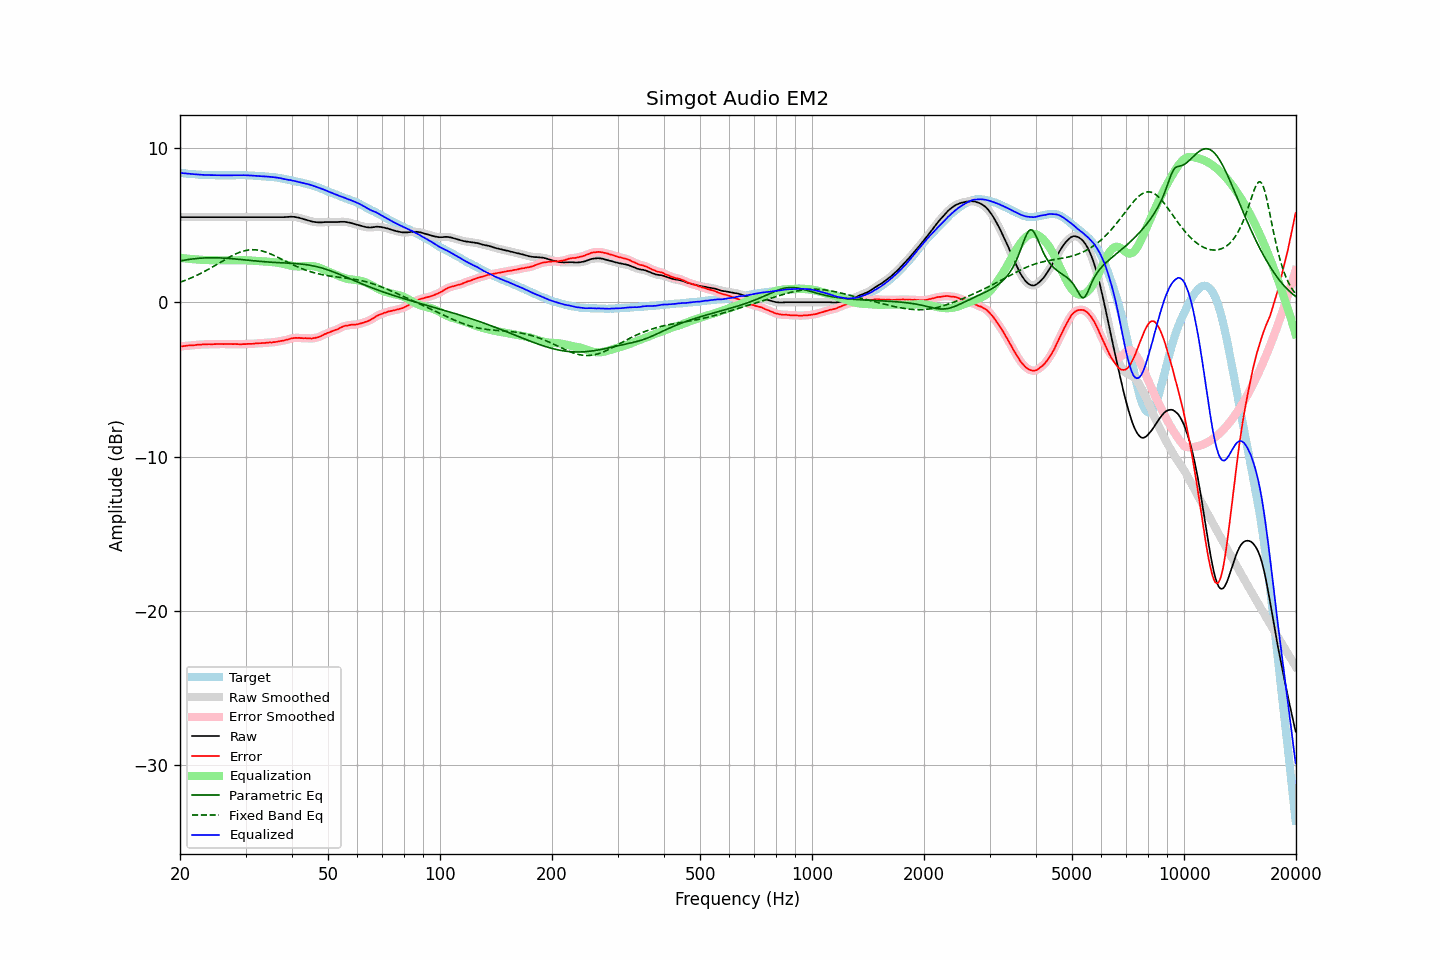

Source data for this figure (header and first rows):
frequency, raw, error, smoothed, error_smoothed, equalization, parametric_eq, fixed_band_eq, equalized_raw, equalized_smoothed, target
20.00, 5.51, -2.87, 5.51, -2.87, 2.87, 2.67, 1.29, 8.38, 8.38, 8.38
20.20, 5.51, -2.86, 5.51, -2.86, 2.86, 2.69, 1.33, 8.37, 8.37, 8.37
20.40, 5.51, -2.85, 5.51, -2.85, 2.85, 2.71, 1.36, 8.36, 8.36, 8.36
20.61, 5.51, -2.84, 5.51, -2.84, 2.84, 2.73, 1.40, 8.35, 8.35, 8.35
20.81, 5.51, -2.82, 5.51, -2.82, 2.83, 2.75, 1.45, 8.34, 8.34, 8.33
21.02, 5.51, -2.81, 5.51, -2.81, 2.82, 2.76, 1.49, 8.33, 8.33, 8.32
21.23, 5.51, -2.80, 5.51, -2.80, 2.81, 2.78, 1.53, 8.32, 8.32, 8.31
21.44, 5.51, -2.81, 5.51, -2.80, 2.80, 2.79, 1.58, 8.31, 8.31, 8.32
21.66, 5.51, -2.79, 5.51, -2.79, 2.79, 2.80, 1.62, 8.30, 8.30, 8.30
21.87, 5.51, -2.79, 5.51, -2.78, 2.78, 2.82, 1.67, 8.29, 8.29, 8.30
22.09, 5.51, -2.77, 5.51, -2.77, 2.77, 2.83, 1.72, 8.28, 8.28, 8.28
22.31, 5.51, -2.76, 5.51, -2.76, 2.76, 2.84, 1.77, 8.27, 8.27, 8.27
22.54, 5.51, -2.75, 5.51, -2.75, 2.75, 2.85, 1.82, 8.26, 8.26, 8.26
22.76, 5.51, -2.75, 5.51, -2.74, 2.75, 2.85, 1.87, 8.26, 8.26, 8.26
22.99, 5.51, -2.74, 5.51, -2.74, 2.74, 2.86, 1.92, 8.25, 8.25, 8.25
23.22, 5.51, -2.73, 5.51, -2.74, 2.74, 2.87, 1.98, 8.25, 8.25, 8.24
23.45, 5.51, -2.74, 5.51, -2.73, 2.73, 2.87, 2.03, 8.24, 8.24, 8.25
23.69, 5.51, -2.73, 5.51, -2.73, 2.73, 2.87, 2.09, 8.24, 8.24, 8.24
23.92, 5.51, -2.72, 5.51, -2.73, 2.73, 2.88, 2.15, 8.24, 8.24, 8.23
24.16, 5.51, -2.73, 5.51, -2.72, 2.72, 2.88, 2.21, 8.23, 8.23, 8.24
24.40, 5.51, -2.73, 5.51, -2.72, 2.72, 2.88, 2.27, 8.23, 8.23, 8.24
24.65, 5.51, -2.72, 5.51, -2.72, 2.72, 2.88, 2.33, 8.23, 8.23, 8.23
24.89, 5.51, -2.72, 5.51, -2.72, 2.72, 2.88, 2.39, 8.23, 8.23, 8.23
25.14, 5.51, -2.71, 5.51, -2.71, 2.71, 2.87, 2.45, 8.22, 8.22, 8.22
25.39, 5.51, -2.71, 5.51, -2.71, 2.71, 2.87, 2.51, 8.22, 8.22, 8.22
25.65, 5.51, -2.71, 5.51, -2.71, 2.71, 2.87, 2.58, 8.22, 8.22, 8.22
25.91, 5.51, -2.71, 5.51, -2.71, 2.71, 2.86, 2.64, 8.22, 8.22, 8.22
26.16, 5.51, -2.72, 5.51, -2.71, 2.71, 2.86, 2.70, 8.22, 8.22, 8.23
26.43, 5.51, -2.71, 5.51, -2.71, 2.71, 2.85, 2.76, 8.22, 8.22, 8.22
26.69, 5.51, -2.71, 5.51, -2.71, 2.71, 2.85, 2.82, 8.22, 8.22, 8.22
26.96, 5.51, -2.71, 5.51, -2.71, 2.71, 2.84, 2.88, 8.22, 8.22, 8.22
27.23, 5.51, -2.71, 5.51, -2.71, 2.71, 2.83, 2.94, 8.22, 8.22, 8.22
27.50, 5.51, -2.71, 5.51, -2.71, 2.71, 2.82, 2.99, 8.22, 8.22, 8.22
27.77, 5.51, -2.72, 5.51, -2.71, 2.71, 2.81, 3.04, 8.22, 8.22, 8.23
28.05, 5.51, -2.71, 5.51, -2.71, 2.72, 2.80, 3.10, 8.23, 8.23, 8.22
28.33, 5.51, -2.72, 5.51, -2.72, 2.72, 2.79, 3.14, 8.23, 8.23, 8.23
28.62, 5.51, -2.72, 5.51, -2.72, 2.72, 2.78, 3.19, 8.23, 8.23, 8.23
28.90, 5.51, -2.73, 5.51, -2.73, 2.72, 2.77, 3.23, 8.23, 8.23, 8.24
29.19, 5.51, -2.73, 5.51, -2.72, 2.72, 2.76, 3.27, 8.23, 8.23, 8.24
29.48, 5.51, -2.72, 5.51, -2.72, 2.72, 2.75, 3.30, 8.23, 8.23, 8.23
29.78, 5.51, -2.72, 5.51, -2.72, 2.72, 2.74, 3.33, 8.23, 8.23, 8.23
30.08, 5.51, -2.72, 5.51, -2.71, 2.71, 2.73, 3.35, 8.22, 8.22, 8.23
30.38, 5.51, -2.70, 5.51, -2.71, 2.71, 2.72, 3.37, 8.22, 8.22, 8.21
30.68, 5.51, -2.70, 5.51, -2.70, 2.70, 2.71, 3.39, 8.21, 8.21, 8.21
30.99, 5.51, -2.70, 5.51, -2.70, 2.70, 2.70, 3.40, 8.21, 8.21, 8.21
31.30, 5.51, -2.70, 5.51, -2.69, 2.69, 2.69, 3.40, 8.20, 8.20, 8.21
31.61, 5.51, -2.69, 5.51, -2.69, 2.68, 2.68, 3.40, 8.19, 8.19, 8.20
31.93, 5.51, -2.67, 5.51, -2.68, 2.68, 2.67, 3.39, 8.19, 8.19, 8.18
32.24, 5.51, -2.68, 5.51, -2.67, 2.67, 2.66, 3.38, 8.18, 8.18, 8.19
32.57, 5.51, -2.66, 5.51, -2.66, 2.67, 2.65, 3.37, 8.18, 8.18, 8.17
32.89, 5.51, -2.66, 5.51, -2.66, 2.66, 2.64, 3.35, 8.17, 8.17, 8.17
33.22, 5.51, -2.65, 5.51, -2.65, 2.65, 2.63, 3.32, 8.16, 8.16, 8.16
33.55, 5.51, -2.65, 5.51, -2.64, 2.64, 2.62, 3.29, 8.15, 8.15, 8.16
33.89, 5.51, -2.64, 5.51, -2.64, 2.63, 2.62, 3.26, 8.14, 8.14, 8.15
34.23, 5.51, -2.62, 5.51, -2.62, 2.63, 2.61, 3.22, 8.14, 8.14, 8.13
34.57, 5.51, -2.62, 5.51, -2.62, 2.62, 2.60, 3.18, 8.13, 8.13, 8.13
34.92, 5.51, -2.60, 5.51, -2.61, 2.61, 2.59, 3.14, 8.12, 8.12, 8.11
35.27, 5.51, -2.62, 5.51, -2.60, 2.60, 2.59, 3.10, 8.11, 8.11, 8.13
35.62, 5.51, -2.59, 5.51, -2.60, 2.59, 2.58, 3.05, 8.10, 8.10, 8.10
35.97, 5.51, -2.59, 5.51, -2.59, 2.58, 2.57, 3.00, 8.09, 8.09, 8.10
... 635 more rows
